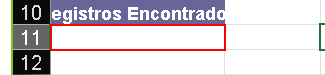
Workflow: EliminarFilasColumnasExcelAbierto

Step 1 [then]: type a value into the element 'Cuadrícula' in window 'DetalleInformacionDiaria_Internaciona*' (excel.exe) (repeated 4 times)
